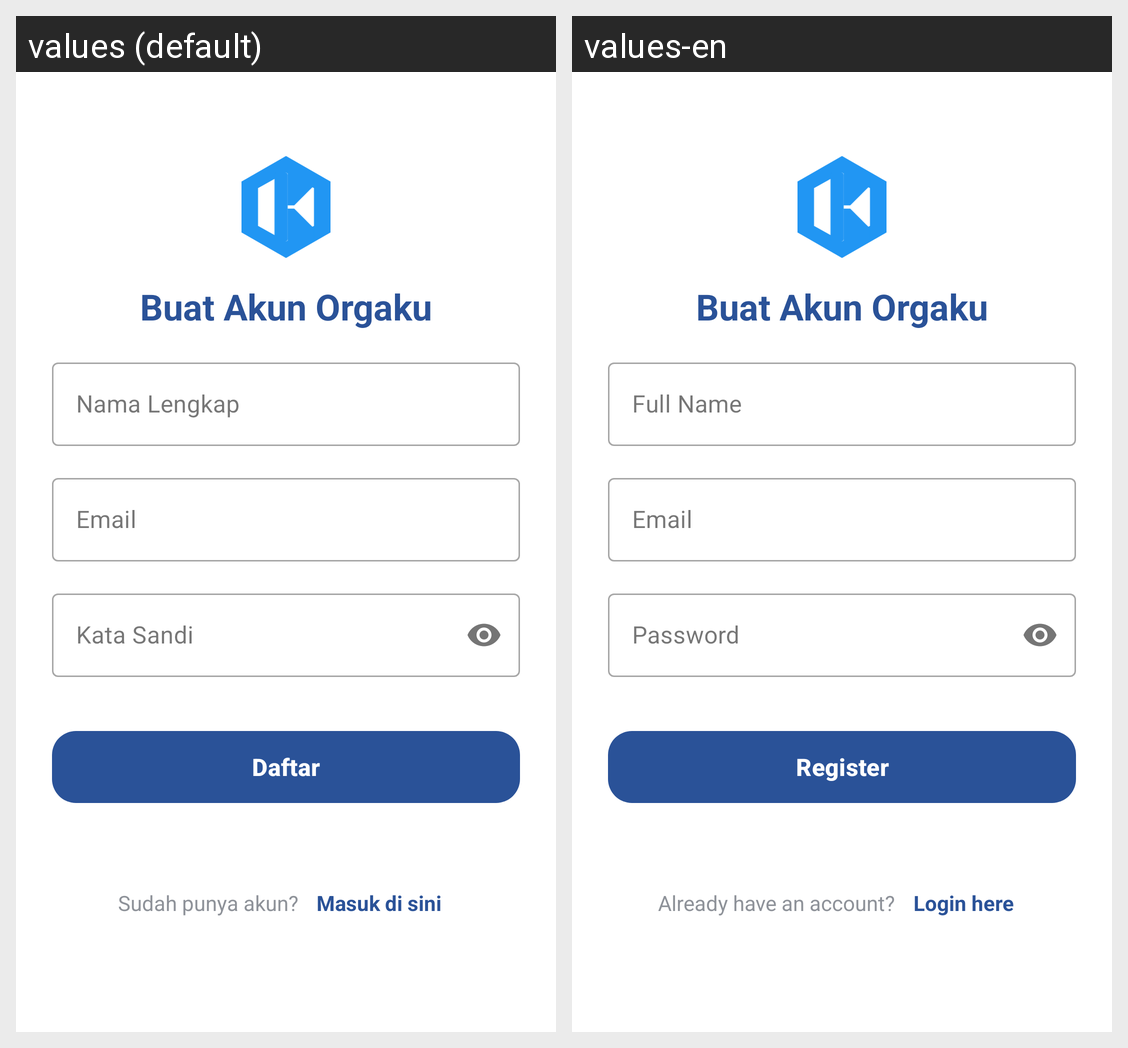

The Android screen above is rendered under two locales of the same app. Produce the string resources it draws, with the default and per-locale values.
Android screen res/layout/activity_register.xml rendered under 2 locales, left to right: values (default), values-en. Device: Nexus 5 (rendered at 1080×1920; each locale shown at half size, 540×960, under a caption strip naming it); theme Theme.OrgaKu.
Strings drawn on this screen, with the default value and each locale's value (text and hints the layout hard-codes, and strings that could not be matched under every locale, appear in the picture but are not listed):

full_name
  values: Nama Lengkap
  values-en: Full Name

email
  values: Email
  values-en: Email

password
  values: Kata Sandi
  values-en: Password

register
  values: Daftar
  values-en: Register

have_account
  values: Sudah punya akun?
  values-en: Already have an account?

login_here
  values: Masuk di sini
  values-en: Login here
